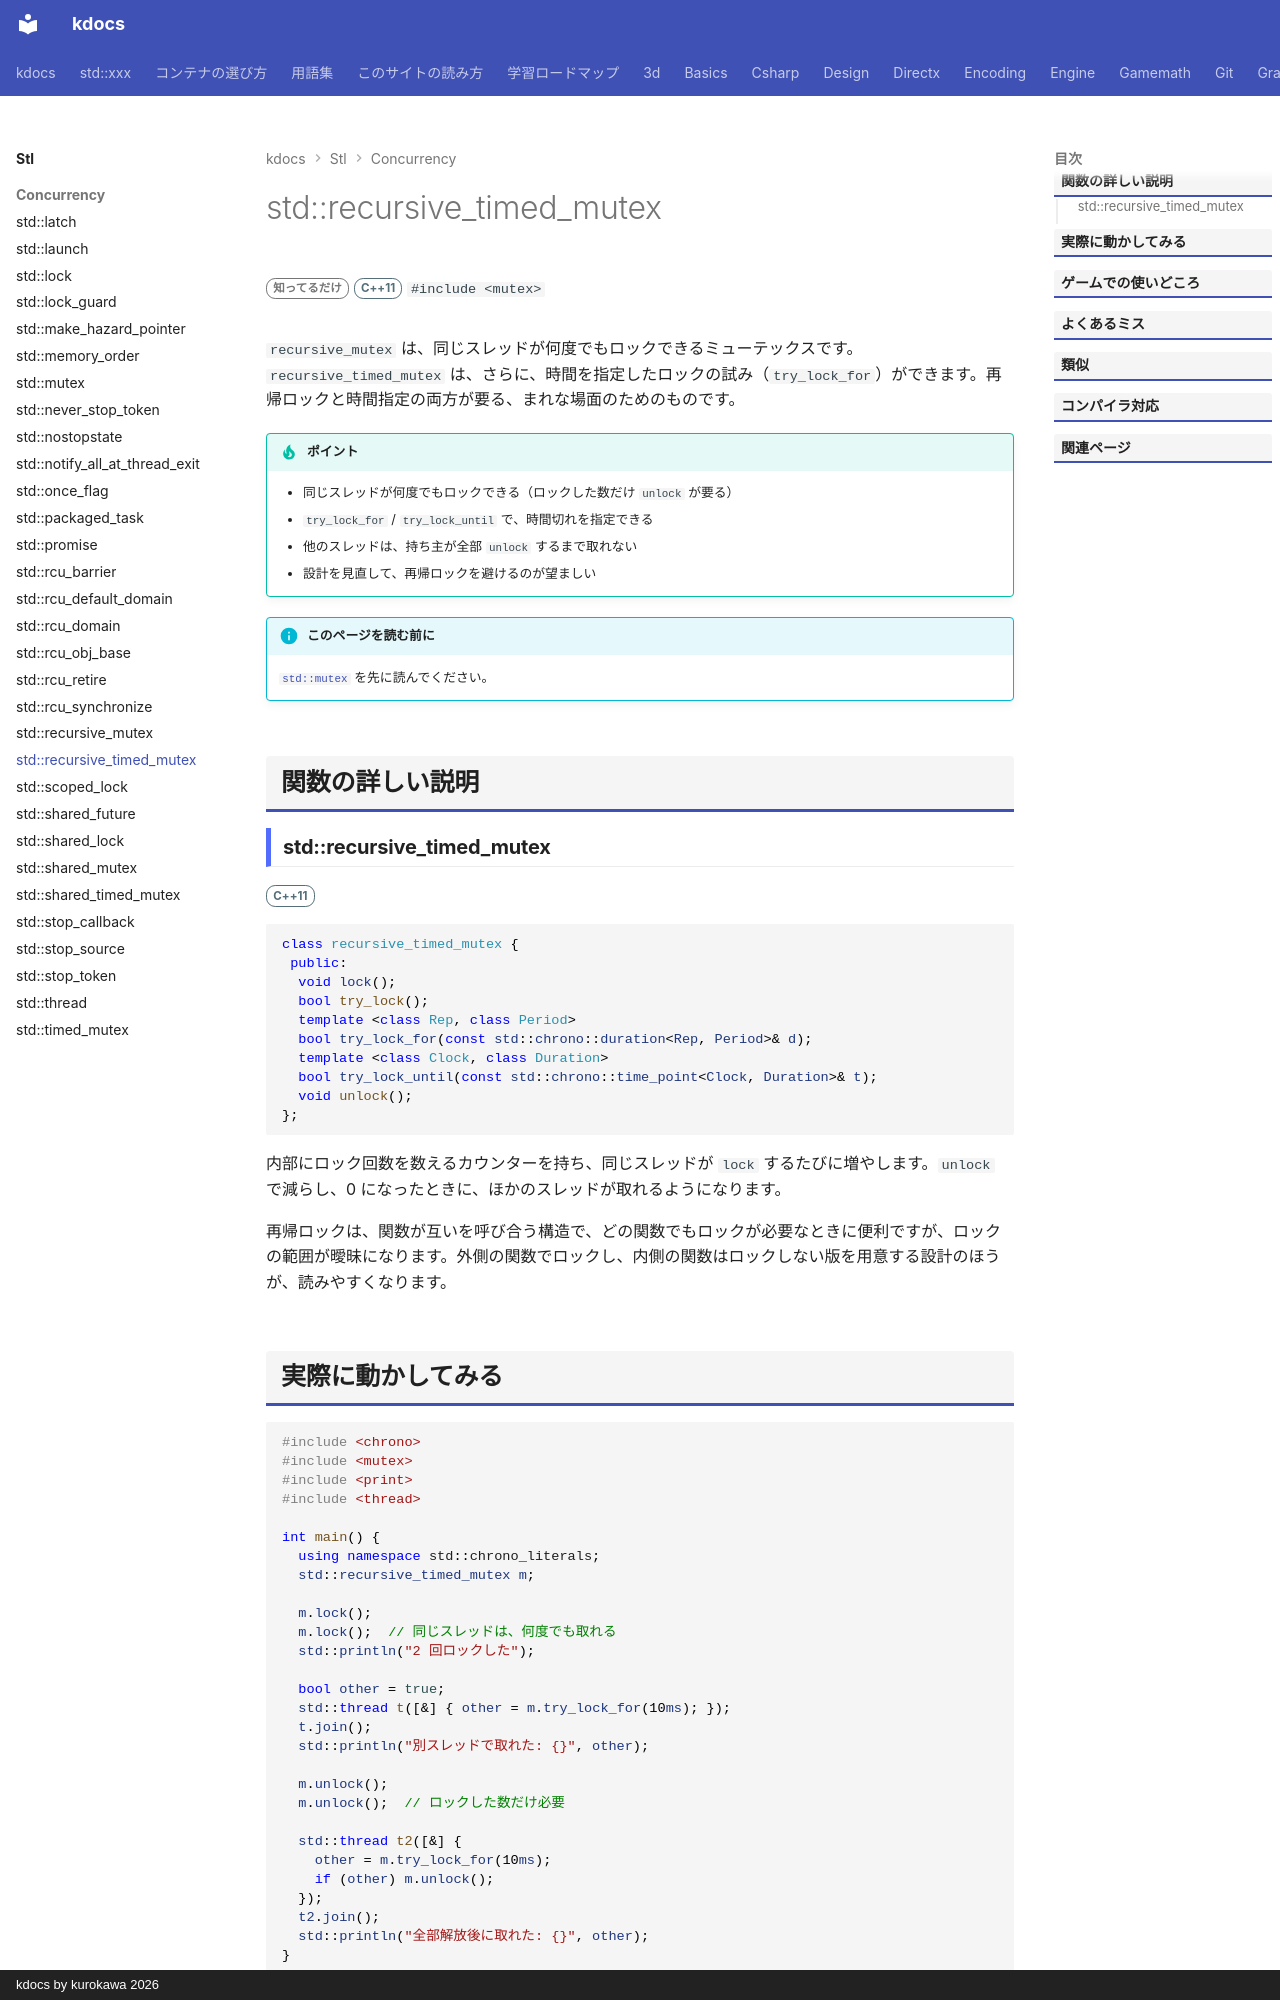

repository: qwzxdf/kdocs · page: stl/concurrency/recursive_timed_mutex/index.html · generator: mkdocs · copyright: kdocs by kurokawa 2026

---
title: std::recursive_timed_mutex
summary: "同じスレッドで何度でもロックでき、時間切れも指定できるミューテックス。"
order: 900
tags:
  - 並行処理
---

# std::recursive_timed_mutex

<div class="page-badges" markdown>
<span class="rank rank-rare">知ってるだけ</span>
<span class="ver ver-11">C++11</span>
`#include <mutex>`
</div>

`recursive_mutex` は、同じスレッドが何度でもロックできるミューテックスです。`recursive_timed_mutex` は、さらに、時間を指定したロックの試み（`try_lock_for`）ができます。再帰ロックと時間指定の両方が要る、まれな場面のためのものです。

!!! tip "ポイント"
    - 同じスレッドが何度でもロックできる（ロックした数だけ `unlock` が要る）
    - `try_lock_for` / `try_lock_until` で、時間切れを指定できる
    - 他のスレッドは、持ち主が全部 `unlock` するまで取れない
    - 設計を見直して、再帰ロックを避けるのが望ましい

!!! info "このページを読む前に"
    [`std::mutex`](mutex.md) を先に読んでください。

## 関数の詳しい説明

### std::recursive_timed_mutex {#recursive_timed_mutex}

<span class="ver ver-11">C++11</span>

```cpp
class recursive_timed_mutex {
 public:
  void lock();
  bool try_lock();
  template <class Rep, class Period>
  bool try_lock_for(const std::chrono::duration<Rep, Period>& d);
  template <class Clock, class Duration>
  bool try_lock_until(const std::chrono::time_point<Clock, Duration>& t);
  void unlock();
};
```

内部にロック回数を数えるカウンターを持ち、同じスレッドが `lock` するたびに増やします。`unlock` で減らし、0 になったときに、ほかのスレッドが取れるようになります。

再帰ロックは、関数が互いを呼び合う構造で、どの関数でもロックが必要なときに便利ですが、ロックの範囲が曖昧になります。外側の関数でロックし、内側の関数はロックしない版を用意する設計のほうが、読みやすくなります。
